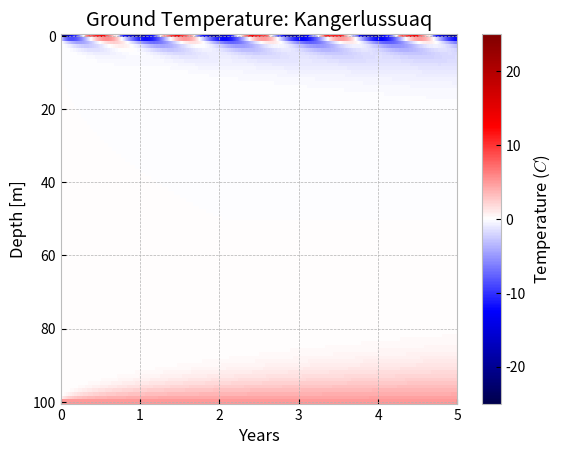
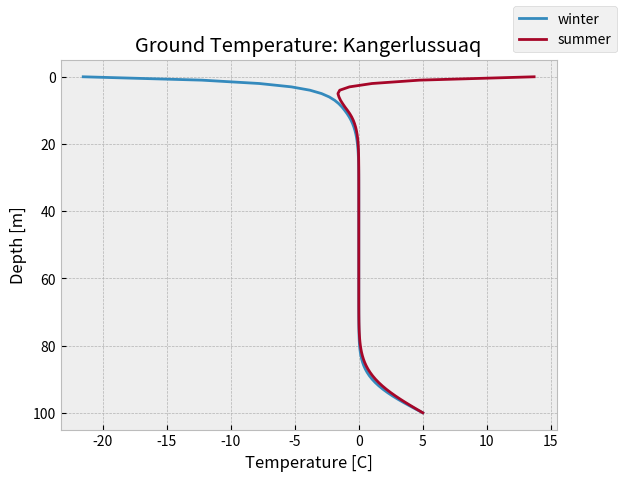

These charts were generated, in order, by the following Python code:
#1/usr/bin/env python3
'''
Tools and methods for solving our heat equation/diffusion
'''

import numpy as np
import matplotlib.pyplot as plt
import matplotlib.ticker

plt.style.use('bmh')


def temp_kanger(t, warming=False): 
    '''
    For an array of times in days, return timeseries of temperature for Kangerlussuaq, Greenland.
    '''
    # Kangerlussuaq average temperature:
    t_kanger = np.array([-19.7, -21.0, -17., -8.4, 2.3, 8.4,
                        10.7, 8.5, 3.1, -6.0, -12.0, -16.9])
    # if warming == True:
    #     add_values = np.array([0.5, 1, 3])
    #     t_kanger = t_kanger + add_values[np.arange(len(t_kanger)) % len(add_values)]

    t_amp = (t_kanger - t_kanger.mean()).max()

    curve = t_amp*np.sin(np.pi/180 * t - np.pi/2) + t_kanger.mean()

    if warming == True:
        add_values = np.array([0.5, 1, 3])
        curve = curve + add_values[np.arange(len(curve)) % len(add_values)]

    return curve


def heatdiff(xmax, tmax, dx, dt, c2=1, conditions = 'permafrost', warming=False, debug=True):
    '''
    Parameters:
    -----------


    Returns:
    --------

    '''
    # Check solution is stable:
    if dt > dx**2 / (2*c2):
        raise ValueError('dt is too large. Must be less than dx**2 / (2*c2) for stability')

    # Start by calculating size of array: MxN
    M = int(np.round(xmax / dx + 1))
    N = int(np.round(tmax / dt + 1))

    # create time and space arrays:
    xgrid, tgrid = np.arange(0, xmax+dx, dx), np.arange(0, tmax+dt, dt)

    if debug:
        print(f'Our grid goes from 0 to {xmax}m and 0 to {tmax}s')
        print(f'Our spatial step is {dx} and time step is {dt}')
        print(f'There are {M} points in space and {N} points in time.')
        print('Here is our spatial grid:')
        print(xgrid)
        print('Here is our time grid:')
        print(tgrid)

    # Initialize our data array:
    U = np.zeros((M,N))

    # Set initial/boundary conditions depending on problem:
    if conditions == 'permafrost':
        # Set boundary conditions:
        U[0, :] = temp_kanger(tgrid,warming=warming)
        U[-1, :] = 5

    elif conditions == 'wire':
        # Set initial conditions:
        U[:, 0] = 4*xgrid - 4*xgrid**2

        # Set boundary conditions:
        U[0, :] = 0
        U[-1, :] = 0

    # Set our "r" constant.
    r = c2 * dt / dx**2

    # Solve! Forward differnce ahoy.
    for j in range(N-1):
        U[1:-1, j+1] = (1-2*r) * U[1:-1, j] + \
            r*(U[2:, j] + U[:-2, j])

    if conditions == 'permafrost':
        # print change of temp in last year
        change_U = U[21:51,-1] - U[21:51,-2] #look at depths between 20 and 50 meters
        max_change = np.max(np.abs(change_U))
        index = np.where((change_U == max_change) | (change_U == -max_change))[0]
        print(f'the maximum change is {max_change} and it occurs at depth {(index+21)*dx}')

    # Return grid and result:
    return xgrid, tgrid, U


def plot_wire():
    x, t, heat = heatdiff(xmax=1, tmax=0.2, dx=0.2, dt=0.02, debug=False, conditions='wire')
    print(heat)

    # Create a figure/axes object
    fig, ax = plt.subplots(1, 1)

    # Create a color map and add a color bar.
    map = ax.pcolor(t, x, heat, cmap='seismic', vmin=0, vmax=1)
    plt.colorbar(map, ax=ax, label='Temperature ($C$)')
    ax.set_xlabel('Time [s]')
    ax.set_ylabel('Length [m]')
    ax.set_title('Temperature Distribution of Wire in Time')
    plt.show()

#plot_wire()

def plot_greenland(y,tick_interval, warming=False):
    xmax = 100 # 100 meters
    y = y
    tick_interval = tick_interval # 1 year
    tmax = 365*y
    dx=1
    dt=0.5
    c2 = 0.25 * (1/1000)**2 * (86400) # 0.25 mm^2/s covert to m^2/days

    x, t, heat = heatdiff(xmax=xmax, tmax=tmax, dx=dx, dt=dt, c2=c2, conditions='permafrost', debug=False, warming=warming)
    # Create a figure/axes object
    fig, ax = plt.subplots(1, 1)
    # Create a color map and add a color bar
    map = ax.pcolor(t, x, heat, cmap='seismic', vmin=-25, vmax=25)
    plt.colorbar(map, ax=ax, label='Temperature ($C$)')

    ax.xaxis.set_major_locator(matplotlib.ticker.MultipleLocator(tick_interval))
    position_xticks = [tick_interval * i for i in range(y // (tick_interval // 365) + 1)]
    ax.set_xticks(position_xticks)
    ax.set_xticklabels([str(i * (tick_interval // 365)) for i in range(y // (tick_interval // 365) + 1)])
    ax.set_xlabel('Years')

    ax.set_ylabel('Depth [m]')
    ax.set_title("Ground Temperature: Kangerlussuaq")

    # Invert y_axis
    plt.gca().invert_yaxis()

    # Set indexing for the final year of results:
    loc = int(-365/dt) # Final 365 days of the result

    # Extract the min values over final year
    winter = heat[:,loc:].min(axis=1) # axis=1 is horizontak axis
    summer = heat[:,loc:].max(axis=1)

    fig2, ax2 = plt.subplots(1,1)
    ax2.plot(winter, x, label='winter')
    ax2.plot(summer,x, label='summer')
    ax2.set_xlabel('Temperature [C]')
    ax2.set_ylabel('Depth [m]')
    ax2.set_title('Ground Temperature: Kangerlussuaq')
    fig2.legend()

    plt.gca().invert_yaxis()
    plt.show()

# plot_greenland(y=5, tick_interval=365)

# plot_greenland(y=20, tick_interval=365*5)

# plot_greenland(y=50, tick_interval=365*5)

# plot_greenland(y=100, tick_interval=365*10)


plot_greenland(y=5, tick_interval=365, warming=True)
